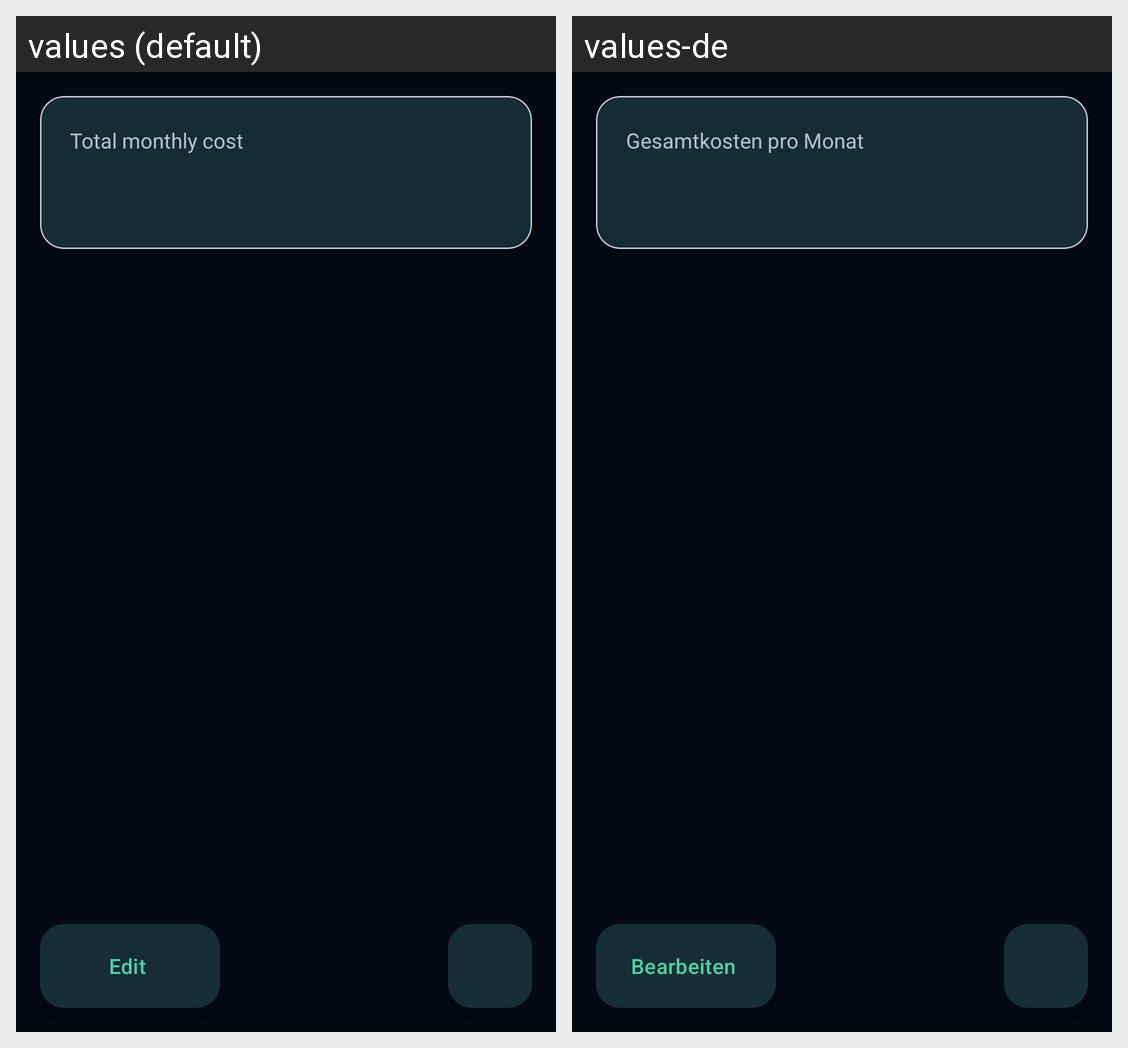

For this localized Android screen grid, give each drawn string resource with its value in every locale shown.
Android screen res/layout/activity_main.xml rendered under 2 locales, left to right: values (default), values-de. Device: Nexus 5 (rendered at 1080×1920; each locale shown at half size, 540×960, under a caption strip naming it); theme Theme.AboWatch.
Strings drawn on this screen, with the default value and each locale's value (text and hints the layout hard-codes, and strings that could not be matched under every locale, appear in the picture but are not listed):

total_monthly
  values: Total monthly cost
  values-de: Gesamtkosten pro Monat

button_edit
  values: Edit
  values-de: Bearbeiten
